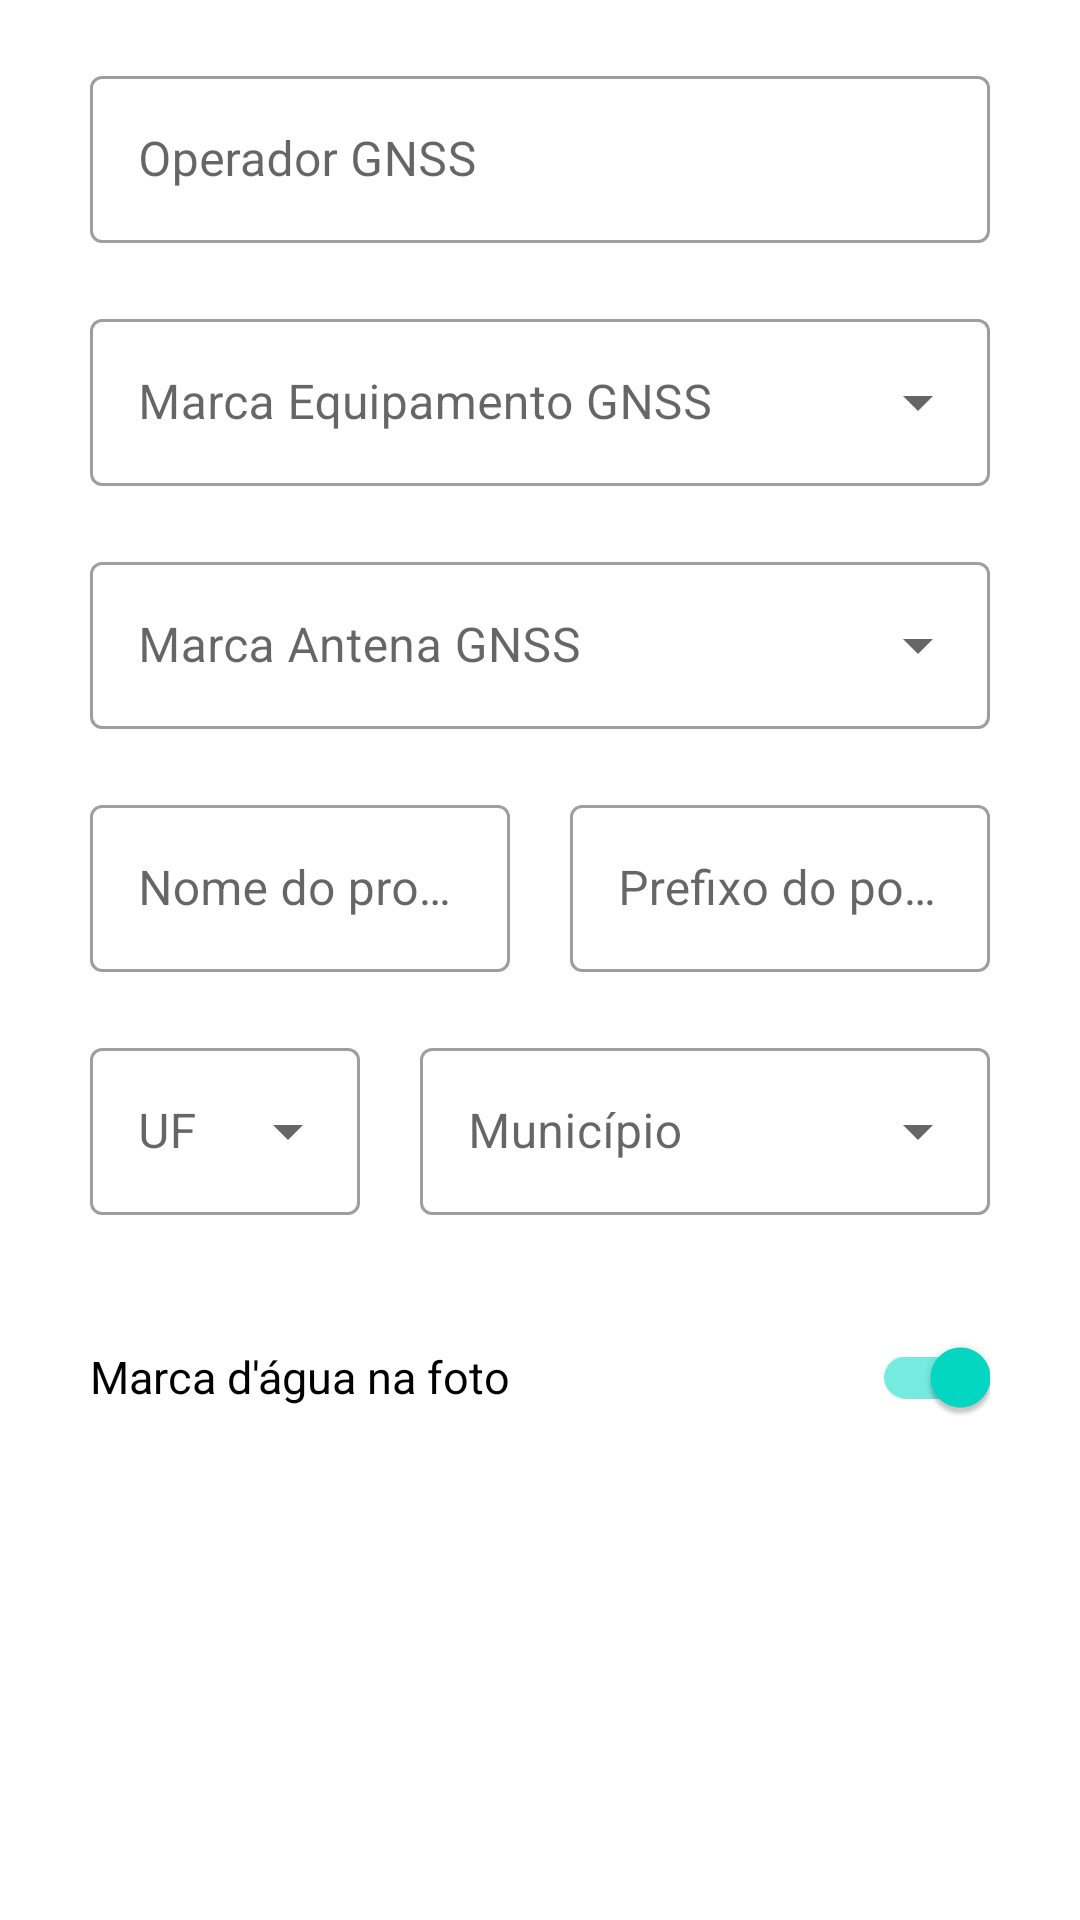

The Android layout XML behind this screen, and the referenced resources:
<!-- AndroidManifest.xml: application theme Theme.TheLandSurveyor -->
<!-- res/layout/fragment_settings.xml -->
<?xml version="1.0" encoding="utf-8"?>
<androidx.constraintlayout.widget.ConstraintLayout
    xmlns:android="http://schemas.android.com/apk/res/android"
    xmlns:app="http://schemas.android.com/apk/res-auto"
    xmlns:tools="http://schemas.android.com/tools"
    android:layout_width="match_parent"
    android:layout_height="match_parent"
    tools:context=".ui.settings.SettingsFragment">

    <TextView
        android:id="@+id/text_notifications"
        android:layout_width="match_parent"
        android:layout_height="wrap_content"
        android:layout_marginStart="8dp"
        android:layout_marginTop="8dp"
        android:layout_marginEnd="8dp"
        android:textAlignment="center"
        android:textSize="20sp"
        app:layout_constraintBottom_toTopOf="@+id/vertical_layout"
        app:layout_constraintEnd_toEndOf="parent"
        app:layout_constraintStart_toStartOf="parent"
        app:layout_constraintTop_toTopOf="parent" />

    <LinearLayout
        android:id="@+id/vertical_layout"
        android:layout_width="match_parent"
        android:layout_height="match_parent"
        android:orientation="vertical">

        <com.google.android.material.textfield.TextInputLayout
            android:id="@+id/operador"
            style="@style/Widget.MaterialComponents.TextInputLayout.OutlinedBox"
            android:layout_width="match_parent"
            android:layout_height="wrap_content"
            android:layout_marginStart="30dp"
            android:layout_marginTop="20dp"
            android:layout_marginEnd="30dp"
            android:hint="Operador GNSS">

            <com.google.android.material.textfield.TextInputEditText
                android:layout_width="match_parent"
                android:layout_height="match_parent"
                android:inputType="textPersonName" />

        </com.google.android.material.textfield.TextInputLayout>

        <com.google.android.material.textfield.TextInputLayout
            android:id="@+id/equipamento"
            style="@style/Widget.MaterialComponents.TextInputLayout.OutlinedBox.ExposedDropdownMenu"
            android:layout_width="match_parent"
            android:layout_height="wrap_content"
            android:layout_marginStart="30dp"
            android:layout_marginTop="20dp"
            android:layout_marginEnd="30dp"
            android:hint="Marca Equipamento GNSS">

            <AutoCompleteTextView
                android:id="@+id/autoCompleteTextView"
                android:layout_width="match_parent"
                android:layout_height="match_parent"
                android:layout_weight="1"
                android:inputType="none" />

        </com.google.android.material.textfield.TextInputLayout>

        <com.google.android.material.textfield.TextInputLayout
            android:id="@+id/antena"
            style="@style/Widget.MaterialComponents.TextInputLayout.OutlinedBox.ExposedDropdownMenu"
            android:layout_width="match_parent"
            android:layout_height="wrap_content"
            android:layout_marginStart="30dp"
            android:layout_marginTop="20dp"
            android:layout_marginEnd="30dp"
            android:hint="Marca Antena GNSS">

            <AutoCompleteTextView
                android:id="@+id/antena_autoCompleteTextView"
                android:layout_width="match_parent"
                android:layout_height="match_parent"
                android:layout_weight="1"
                android:inputType="none" />

        </com.google.android.material.textfield.TextInputLayout>

        <LinearLayout
            android:layout_width="match_parent"
            android:layout_height="wrap_content"
            android:orientation="horizontal">

            <com.google.android.material.textfield.TextInputLayout
                android:id="@+id/projeto"
                style="@style/Widget.MaterialComponents.TextInputLayout.OutlinedBox"
                android:layout_width="0dp"
                android:layout_height="wrap_content"
                android:layout_weight="1"
                android:layout_marginTop="20dp"
                android:layout_marginStart="30dp"
                android:layout_marginEnd="10dp"
                android:hint="Nome do projeto">

                <com.google.android.material.textfield.TextInputEditText
                    android:layout_width="match_parent"
                    android:layout_height="match_parent"
                    android:inputType="textPersonName" />

            </com.google.android.material.textfield.TextInputLayout>

            <com.google.android.material.textfield.TextInputLayout
                android:id="@+id/point_prefix"
                style="@style/Widget.MaterialComponents.TextInputLayout.OutlinedBox"
                android:layout_width="0dp"
                android:layout_height="wrap_content"
                android:layout_weight="1"
                android:layout_marginTop="20dp"
                android:layout_marginStart="10dp"
                android:layout_marginEnd="30dp"
                android:hint="Prefixo do ponto">

                <com.google.android.material.textfield.TextInputEditText
                    android:layout_width="match_parent"
                    android:layout_height="match_parent"
                    android:inputType="textPersonName" />

            </com.google.android.material.textfield.TextInputLayout>
        </LinearLayout>

        <LinearLayout
            android:layout_width="match_parent"
            android:layout_height="wrap_content"
            android:orientation="horizontal">

            <com.google.android.material.textfield.TextInputLayout
                android:id="@+id/uf"
                style="@style/Widget.MaterialComponents.TextInputLayout.OutlinedBox.ExposedDropdownMenu"
                android:layout_width="90dp"
                android:layout_height="wrap_content"
                android:layout_marginTop="20dp"
                android:layout_marginStart="30dp"
                android:layout_marginEnd="10dp"
                android:hint="UF">

                <AutoCompleteTextView
                    android:id="@+id/uf_autoCompleteTextView"
                    android:layout_width="match_parent"
                    android:layout_height="match_parent"
                    android:layout_weight="1"
                    android:inputType="none" />

            </com.google.android.material.textfield.TextInputLayout>

            <com.google.android.material.textfield.TextInputLayout
                android:id="@+id/municipio"
                style="@style/Widget.MaterialComponents.TextInputLayout.OutlinedBox.ExposedDropdownMenu"
                android:layout_width="0dp"
                android:layout_height="wrap_content"
                android:layout_weight="1"
                android:layout_marginTop="20dp"
                android:layout_marginStart="10dp"
                android:layout_marginEnd="30dp"
                android:hint="Município">

                <AutoCompleteTextView
                    android:id="@+id/mun_autoCompleteTextView"
                    android:layout_width="match_parent"
                    android:layout_height="match_parent"
                    android:layout_weight="1"
                    android:inputType="none" />

            </com.google.android.material.textfield.TextInputLayout>
        </LinearLayout>

        <com.google.android.material.switchmaterial.SwitchMaterial
            android:layout_width="match_parent"
            android:layout_height="wrap_content"
            android:layout_marginStart="30dp"
            android:layout_marginTop="30dp"
            android:layout_marginEnd="30dp"
            android:checked="true"
            android:text="Marca d'água na foto"
            android:textSize="15dp"/>

    </LinearLayout>

</androidx.constraintlayout.widget.ConstraintLayout>
<!-- resources referenced by this layout -->
<resources>
  <style name="Theme.TheLandSurveyor" parent="Theme.MaterialComponents.DayNight.DarkActionBar">
          
          <item name="colorPrimary">@color/purple_500</item>
          <item name="colorPrimaryVariant">@color/purple_700</item>
          <item name="colorOnPrimary">@color/white</item>
          
          <item name="colorSecondary">@color/teal_200</item>
          <item name="colorSecondaryVariant">@color/teal_700</item>
          <item name="colorOnSecondary">@color/black</item>
          
          <item name="android:statusBarColor">?attr/colorPrimaryVariant</item>
          
      </style>
  <!-- not gathered from this repository: default colours our renderer supplied (Android Studio template values) -->
  <color name="purple_500">#FF6200EE</color>
  <color name="purple_700">#FF3700B3</color>
  <color name="teal_200">#FF03DAC5</color>
  <color name="teal_700">#FF018786</color>
  <color name="black">#FF000000</color>
  <color name="white">#FFFFFFFF</color>
</resources>
